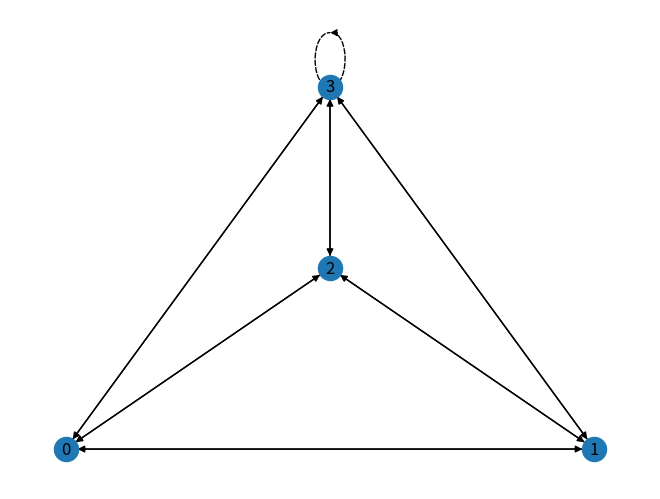

Source code (Python):
import matplotlib.pyplot as plt
import networkx as nx

# Creates Graph by filling it by 4 nodes, and with DiGraph object
G = nx.complete_graph(4, create_using=nx.DiGraph)
# Adding planar layout to Graph
pos = nx.planar_layout(G)

# Drawing Graph
nx.draw(G, pos, with_labels=True)

# Adding extra edges meaning the "loop"
edgelist = [(3, 3)]
G.add_edges_from(edgelist)

# Drawing edges newly added with a specific format
nx.draw_networkx_edges(G, pos, edgelist=edgelist, arrowstyle="<|-", style="dashed")

# Show Graph at screen
plt.show()
